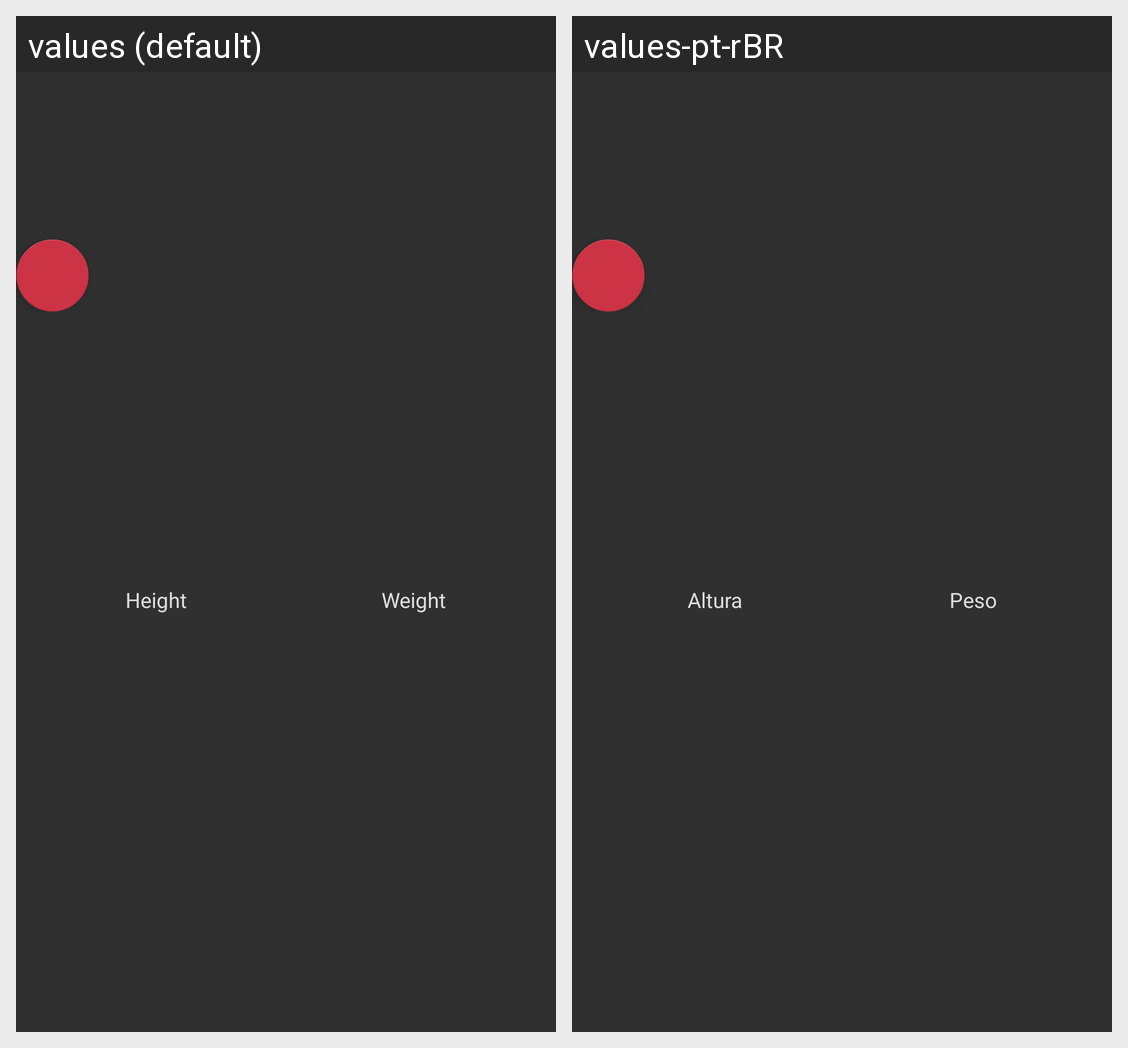

Strings drawn on this Android screen and how each of the app's shown locales translates them:
Android screen res/layout/fragment_view_pokemon_info.xml rendered under 2 locales, left to right: values (default), values-pt-rBR. Device: Nexus 5 (rendered at 1080×1920; each locale shown at half size, 540×960, under a caption strip naming it); theme Theme.AppCompat.NoActionBar.
Strings drawn on this screen, with the default value and each locale's value (text and hints the layout hard-codes, and strings that could not be matched under every locale, appear in the picture but are not listed):

activity_ViewPokemon_txtHeight
  values: Height
  values-pt-rBR: Altura

activity_ViewPokemon_txtWeight
  values: Weight
  values-pt-rBR: Peso
